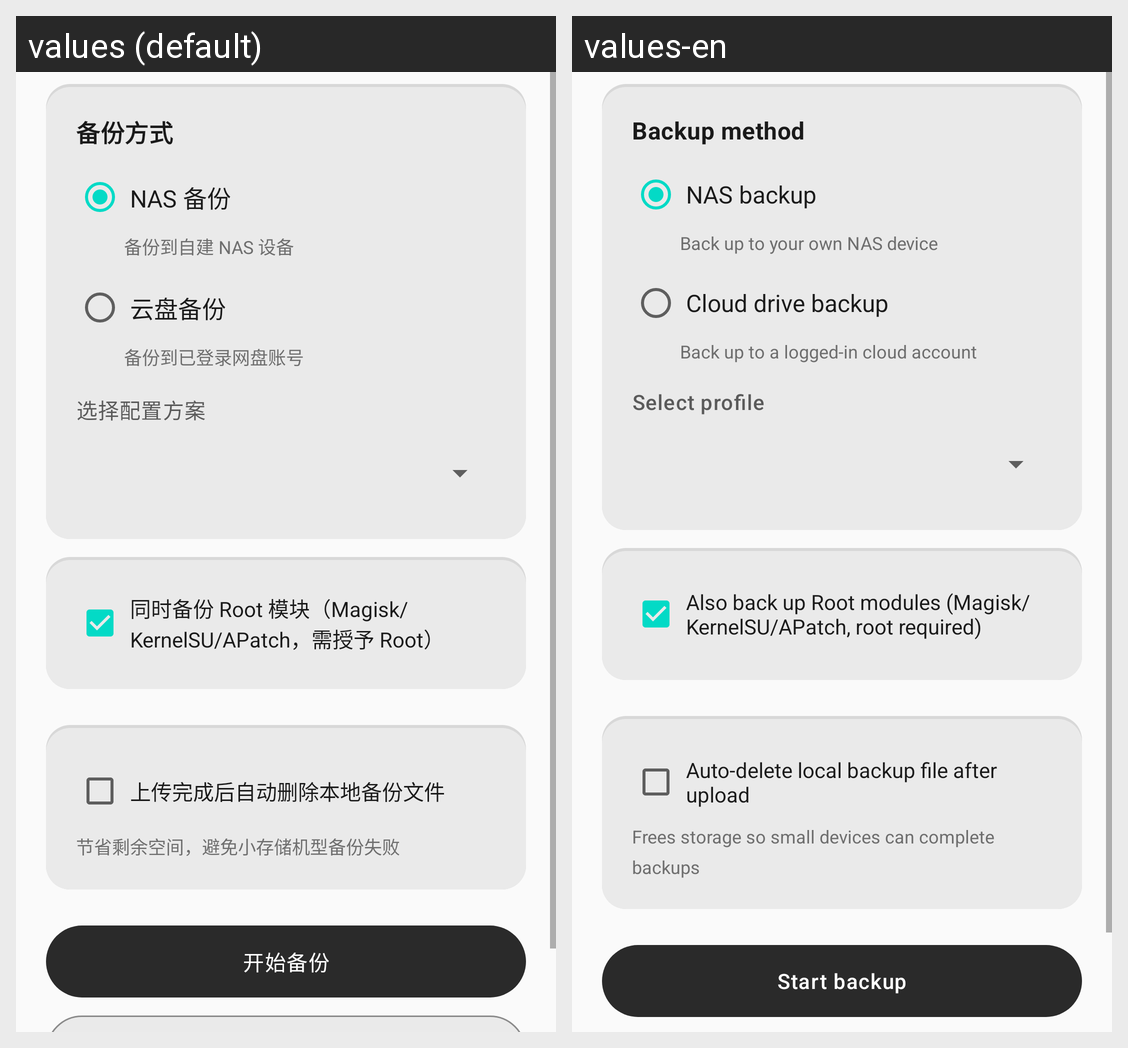

For this localized Android screen grid, give each drawn string resource with its value in every locale shown.
Android screen res/layout/fragment_backup.xml rendered under 2 locales, left to right: values (default), values-en. Device: Nexus 5 (rendered at 1080×1920; each locale shown at half size, 540×960, under a caption strip naming it); theme Theme.MaterialComponents.DayNight.NoActionBar.
Strings drawn on this screen, with the default value and each locale's value (text and hints the layout hard-codes, and strings that could not be matched under every locale, appear in the picture but are not listed):

backup_method
  values: 备份方式
  values-en: Backup method

backup_method_nas
  values: NAS 备份
  values-en: NAS backup

backup_method_nas_hint
  values: 备份到自建 NAS 设备
  values-en: Back up to your own NAS device

backup_method_cloud
  values: 云盘备份
  values-en: Cloud drive backup

backup_method_cloud_hint
  values: 备份到已登录网盘账号
  values-en: Back up to a logged-in cloud account

select_profile
  values: 选择配置方案
  values-en: Select profile

root_modules_backup
  values: 同时备份 Root 模块（Magisk/KernelSU/APatch，需授予 Root）
  values-en: Also back up Root modules (Magisk/KernelSU/APatch, root required)

auto_delete_local
  values: 上传完成后自动删除本地备份文件
  values-en: Auto-delete local backup file after upload

auto_delete_local_hint
  values: 节省剩余空间，避免小存储机型备份失败
  values-en: Frees storage so small devices can complete backups

start_backup
  values: 开始备份
  values-en: Start backup
